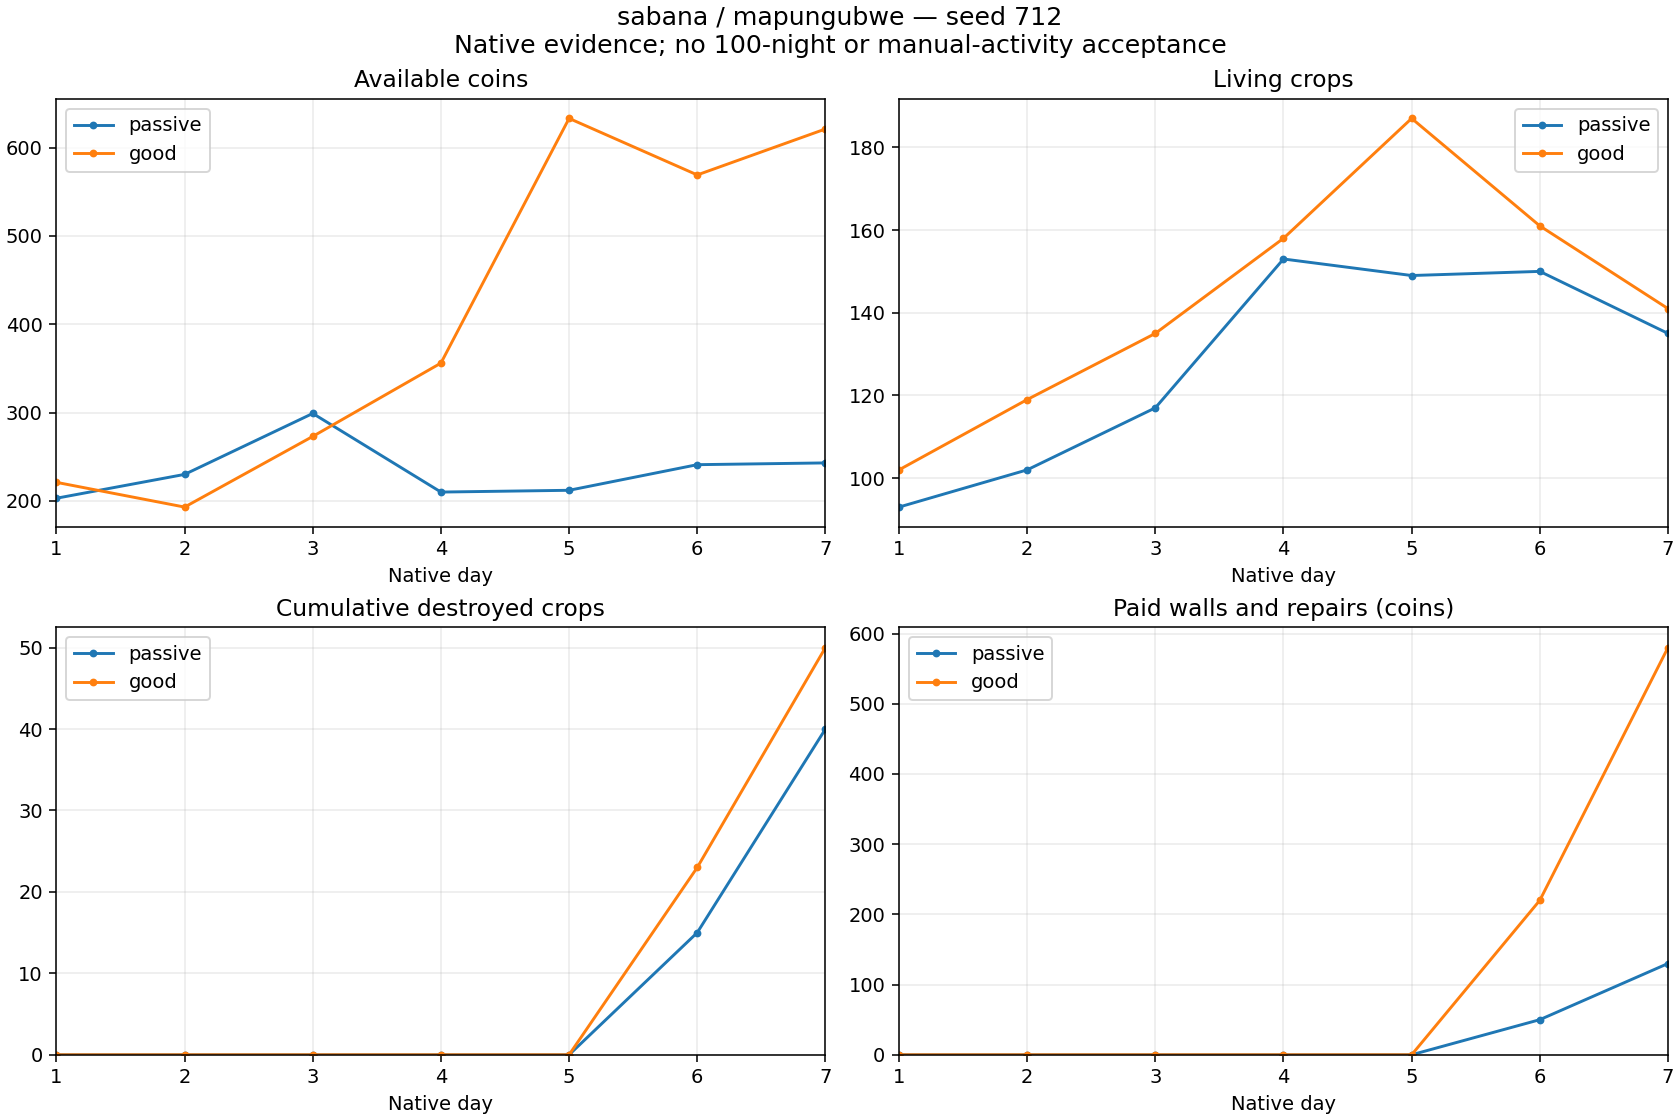

Source data for this figure (header and first rows):
strategy, defenseMaterial, day, cash, living, destroyed, delivered, planted, income, seeds, wages, walls, repairs, reconciliationDifference
passive, zarzas, 1, 203, 93, 0, 27, 119, 297, 614, 180, 0, 0, 0
passive, zarzas, 2, 230, 102, 0, 42, 51, 462, 255, 180, 0, 0, 0
passive, zarzas, 3, 299, 117, 0, 47, 62, 559, 310, 180, 0, 0, 0
passive, zarzas, 4, 210, 153, 0, 49, 85, 539, 425, 203, 0, 0, 0
passive, zarzas, 5, 212, 149, 0, 32, 28, 352, 140, 210, 0, 0, 0
passive, zarzas, 6, 241, 150, 15, 65, 81, 715, 405, 231, 50, 0, 0
passive, zarzas, 7, 243, 135, 25, 62, 72, 682, 360, 240, 80, 0, 0
good, zarzas, 1, 221, 102, 0, 25, 126, 350, 649, 180, 0, 0, 0
good, zarzas, 2, 193, 119, 0, 37, 54, 422, 270, 180, 0, 0, 0
good, zarzas, 3, 273, 135, 0, 40, 56, 565, 280, 205, 0, 0, 0
good, zarzas, 4, 356, 158, 0, 66, 89, 811, 452, 276, 0, 0, 0
good, zarzas, 5, 633, 187, 0, 103, 132, 1285, 660, 348, 0, 0, 0
good, zarzas, 6, 569, 161, 23, 72, 69, 887, 345, 386, 220, 0, 0
good, zarzas, 7, 621, 141, 27, 127, 134, 1498, 670, 416, 360, 0, 0
